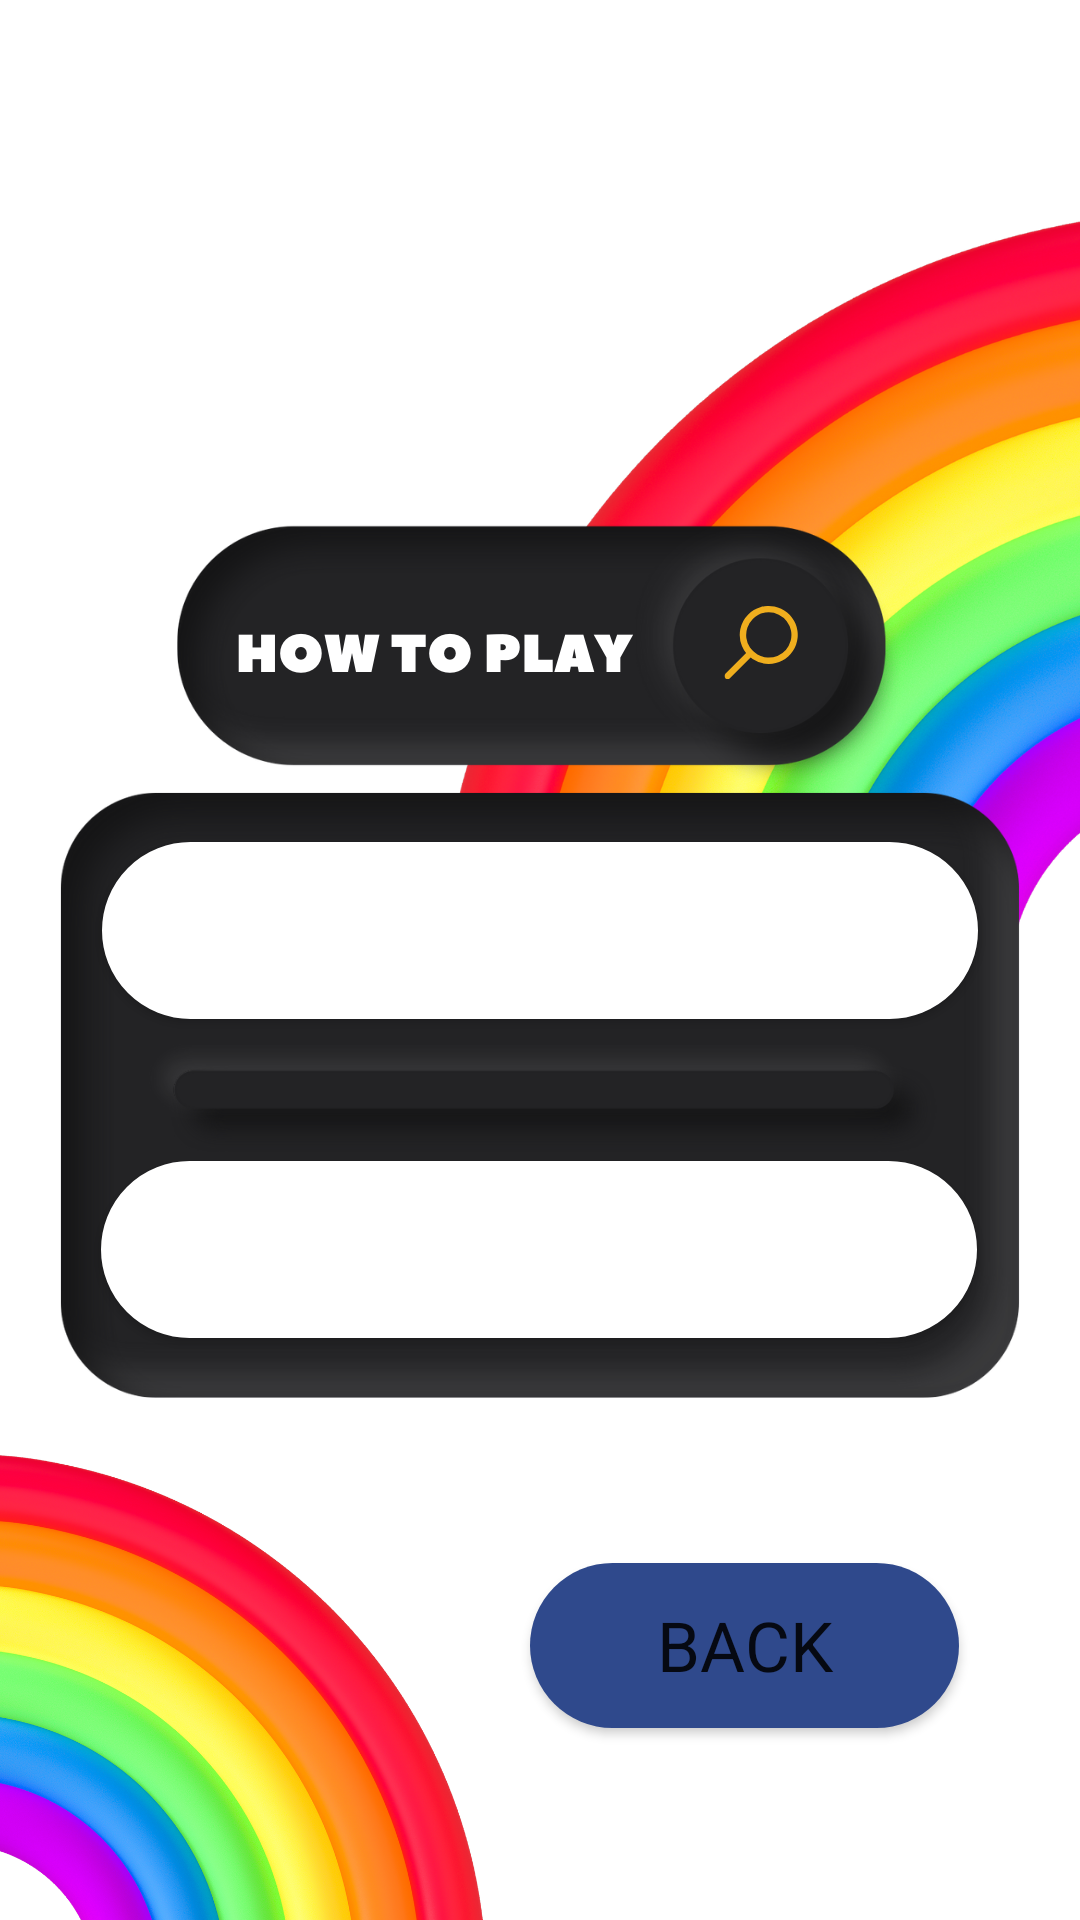

Android layout source for this screen:
<!-- AndroidManifest.xml: application theme Theme.ENGLISHAPP -->
<!-- res/layout/activity_guidegame.xml -->
<?xml version="1.0" encoding="utf-8"?>
<androidx.constraintlayout.widget.ConstraintLayout xmlns:android="http://schemas.android.com/apk/res/android"
    xmlns:app="http://schemas.android.com/apk/res-auto"
    xmlns:tools="http://schemas.android.com/tools"
    android:layout_width="match_parent"
    android:layout_height="match_parent"
    android:background="@drawable/manhinhguidegame"
    tools:context=".guidegame">


    <Button
        android:id="@+id/backBtn"
        android:layout_width="143dp"
        android:layout_height="55dp"
        android:layout_marginStart="32dp"
        android:layout_marginEnd="32dp"
        android:layout_marginBottom="64dp"
        android:background="@drawable/custom_button"
        android:fontFamily="sans-serif"
        android:text="Back"
        android:textSize="23sp"
        app:iconTint="#FBFBFB"
        app:layout_constraintBottom_toBottomOf="parent"
        app:layout_constraintEnd_toEndOf="parent"
        app:layout_constraintHorizontal_bias="0.946"
        app:layout_constraintStart_toStartOf="parent" />

    <Button
        android:id="@+id/multipleBtn"
        android:layout_width="292dp"
        android:layout_height="59dp"
        android:layout_marginStart="32dp"
        android:layout_marginEnd="32dp"
        android:background="@drawable/bg_btn_level"
        android:backgroundTint="@color/white"
        android:fontFamily="sans-serif"
        android:text="MULTIPLE CHOICE"
        android:textColor="@color/white"
        android:textSize="20sp"
        android:textStyle="bold"
        app:layout_constraintBottom_toBottomOf="parent"
        app:layout_constraintEnd_toEndOf="parent"
        app:layout_constraintHorizontal_bias="0.49"
        app:layout_constraintStart_toStartOf="parent"
        app:layout_constraintTop_toTopOf="parent"
        app:layout_constraintVertical_bias="0.483" />

    <Button
        android:id="@+id/CorrectBtn"
        android:layout_width="292dp"
        android:layout_height="59dp"
        android:background="@drawable/bg_btn_level"
        android:backgroundTint="@color/white"
        android:fontFamily="sans-serif"
        android:text=" Correct Word"
        android:textColor="@color/white"
        android:textSize="20sp"
        android:textStyle="bold"
        app:layout_constraintBottom_toTopOf="@+id/backBtn"
        app:layout_constraintEnd_toEndOf="parent"
        app:layout_constraintHorizontal_bias="0.495"
        app:layout_constraintStart_toStartOf="parent"
        app:layout_constraintTop_toBottomOf="@+id/multipleBtn"
        app:layout_constraintVertical_bias="0.388" />


</androidx.constraintlayout.widget.ConstraintLayout>
<!-- resources referenced by this layout -->
<resources>
  <color name="white">#FFFFFFFF</color>
  <!-- drawable bg_btn_level (drawable) -->
  <?xml version="1.0" encoding="utf-8"?>
  <shape xmlns:android="http://schemas.android.com/apk/res/android"
      android:shape="rectangle">
      <solid android:color="#F9FAFA"/>
      <corners android:radius="30dp"/>
      <stroke
              android:color="#1FADDC"
              android:width="2dp"/>
  </shape>
  <!-- drawable custom_button (drawable-v24) -->
  <?xml version="1.0" encoding="utf-8"?>
  <shape xmlns:android="http://schemas.android.com/apk/res/android" android:shape="rectangle">
  
      <gradient android:startColor="#2F498C" android:endColor="#2F498C" android:type="linear"/>
  
      <corners android:radius="50dp"/>
  
  </shape>
  <!-- drawable manhinhguidegame: png bitmap (drawable, 561288 bytes) -->
  <style name="Theme.ENGLISHAPP" parent="Theme.MaterialComponents.DayNight.DarkActionBar">
          
          <item name="colorPrimary">@color/purple_500</item>
          <item name="colorPrimaryVariant">@color/purple_700</item>
          <item name="colorOnPrimary">@color/white</item>
          
          <item name="colorSecondary">@color/teal_200</item>
          <item name="colorSecondaryVariant">@color/teal_700</item>
          <item name="colorOnSecondary">@color/black</item>
          
          <item name="android:statusBarColor" tools:targetApi="l">?attr/colorPrimaryVariant</item>
          
      </style>
  <color name="purple_500">#FF6200EE</color>
  <color name="purple_700">#FF3700B3</color>
  <color name="teal_200">#FF03DAC5</color>
  <color name="teal_700">#FF018786</color>
  <color name="black">#FF000000</color>
</resources>
